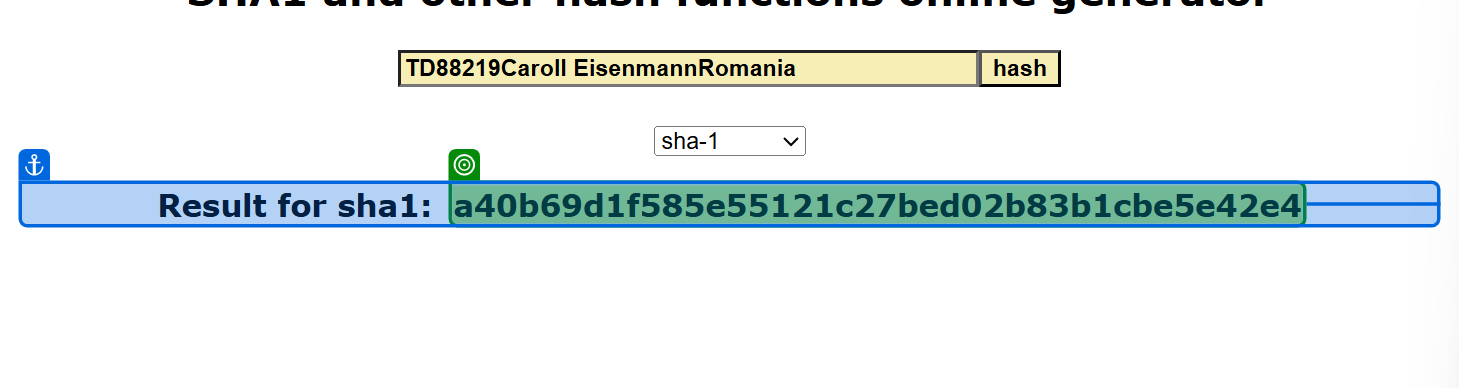
Workflow: 05_ACME_Hash추가

Step 1: get-text from the element in window 'SHA1 online' (chrome.exe)
